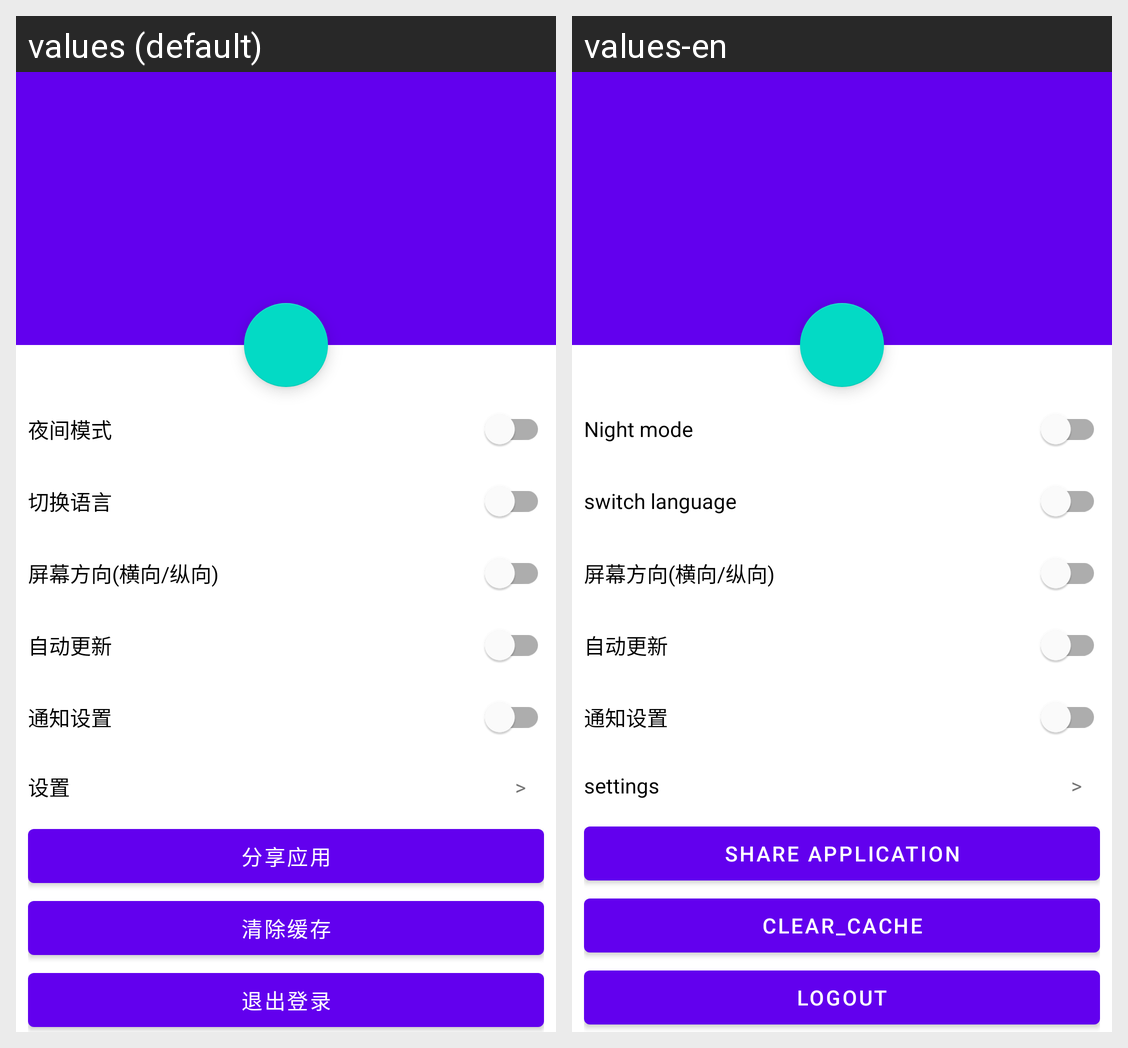

For this localized Android screen grid, give each drawn string resource with its value in every locale shown.
Android screen res/layout/fragment_profile.xml rendered under 2 locales, left to right: values (default), values-en. Device: Nexus 5 (rendered at 1080×1920; each locale shown at half size, 540×960, under a caption strip naming it); theme Theme.Rainfalltool.
Strings drawn on this screen, with the default value and each locale's value (text and hints the layout hard-codes, and strings that could not be matched under every locale, appear in the picture but are not listed):

menu_night_mode
  values: 夜间模式
  values-en: Night mode

switch_language
  values: 切换语言
  values-en: switch language

settings
  values: 设置
  values-en: settings

share_application
  values: 分享应用
  values-en: share application

clear_cache
  values: 清除缓存
  values-en: clear_cache

logout
  values: 退出登录
  values-en: logout
